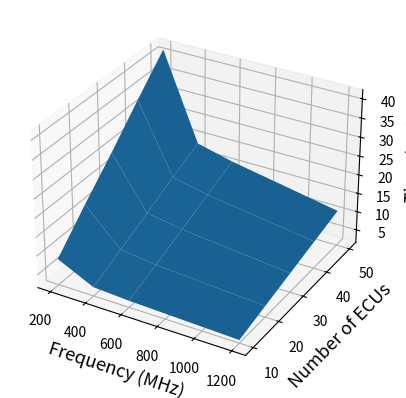

This chart was generated by the following Python code:
from matplotlib import pyplot as plt
import numpy as np
from scipy import interpolate

#定义坐标轴
fig = plt.figure()
ax1 = plt.axes(projection='3d')

#定义三维数据
originTimeConsumpt = [[[7740, 9040, 8700, 8090, 8780, 8650, 8150, 8670, 8750, 8660, 8740, 8740, 8150, 8590, 8660, 8680, 8850, 9040, 8050, 8720, 7770, 7770, 8270, 8750, 8030, 8700, 8650, 8460, 7940, 8050, 8670, 8390, 8660, 8530, 8090, 8250, 8680, 8750, 8780, 8390, 8610, 9150, 8630, 8290, 8250, 8370, 8650, 8350, 8790, 8700], [3920, 3860, 4060, 3850, 3830, 4090, 3850, 4100, 4050, 3830, 4040, 3930, 3830, 3840, 4150, 3850, 4050, 4050, 4090, 3850, 3860, 3860, 3970, 4090, 3920, 4230, 3850, 3830, 3870, 3840, 3830, 4110, 3960, 4160, 3830, 3860, 3960, 4050, 3950, 3860, 3890, 3830, 3820, 3900, 3970, 3920, 3840, 3920, 3850, 3850], [3600, 2940, 3580, 3610, 3610, 3640, 2940, 2970, 2970, 3610, 3590, 3580, 2940, 3070, 3740, 3070, 3570, 3610, 3620, 2960, 2980, 3110, 3590, 3600, 3310, 2980, 3040, 3620, 3590, 3600, 3620, 3550, 3580, 3600, 3150, 3620, 3040, 3610, 3600, 3040, 3580, 2930, 2940, 3670, 3610, 3070, 3040, 3600, 3150, 3010], [2400, 2380, 2310, 2350, 2340, 2350, 2340, 2370, 2360, 2370, 2400, 2460, 2380, 2430, 2350, 2410, 2400, 2380, 2410, 2350, 2430, 2410, 2340, 2400, 2330, 2330, 2430, 2380, 2420, 2380, 2330, 2340, 2360, 2340, 2400, 2350, 2430, 2350, 2340, 2390, 2340, 2330, 2340, 2340, 2350, 2340, 2410, 2310, 2350, 2340]], [[17260, 17480, 16160, 16560, 16760, 17780, 16480, 16700, 17220, 17200, 16500, 16160, 17100, 17000, 17080, 16680, 15320, 17180, 16320, 17360, 15840, 17080, 16760, 17100, 17080, 17100, 15840, 17220, 17140, 16560, 17260, 16560, 16520, 15960, 17220, 17360, 17100, 16500, 16840, 16760, 18080, 17860, 17780, 17360, 16320, 17080, 17200, 17860, 17120, 15660], [7500, 7560, 7460, 8000, 7840, 7720, 7460, 7960, 7440, 7440, 7440, 7480, 7440, 7800, 7540, 7480, 7440, 7980, 7720, 7440, 7440, 7720, 7500, 7900, 7880, 7480, 7540, 7900, 7440, 7680, 7600, 7440, 7520, 7480, 7680, 7580, 7900, 7620, 7540, 8200, 7440, 7520, 7440, 8080, 7560, 7480, 7460, 7680, 7720, 7840], [5700, 6880, 5700, 6920, 6980, 5740, 5700, 7000, 5920, 5740, 6920, 7020, 5980, 6980, 5920, 6400, 5640, 6980, 7020, 5800, 5800, 6940, 7040, 6980, 6940, 6940, 7060, 5700, 7040, 7020, 7020, 6080, 5920, 5920, 7000, 6080, 6960, 6940, 6940, 5920, 5920, 6940, 6940, 5860, 5660, 5920, 6400, 6940, 5700, 6980], [4680, 4580, 4480, 4560, 4480, 4600, 4540, 4460, 4600, 4400, 4580, 4580, 4560, 4640, 4460, 4580, 4520, 4440, 4440, 4480, 4520, 4520, 4540, 4640, 4480, 4600, 4700, 4500, 4480, 4640, 4500, 4460, 4460, 4600, 4480, 4580, 4520, 4640, 4420, 4540, 4580, 4520, 4640, 4640, 4520, 4540, 4460, 4460, 4540, 4400]], [[24610, 22870, 24520, 23710, 24010, 25150, 24610, 25660, 24910, 24610, 25540, 24190, 25780, 24910, 24190, 25330, 24370, 24610, 24010, 24010, 25540, 25660, 25600, 23650, 24310, 23650, 25150, 25150, 24430, 22870, 25030, 25540, 25660, 22780, 23710, 24010, 26560, 25930, 25600, 25570, 25510, 27010, 25720, 25900, 25660, 24010, 27010, 24670, 27010, 24310], [11200, 11200, 11050, 11320, 11320, 11140, 11470, 11620, 11050, 11590, 11410, 11080, 11050, 11050, 11140, 11410, 11080, 11590, 11110, 11110, 11290, 11050, 11050, 11110, 11470, 11140, 11080, 12040, 11200, 11860, 11470, 11110, 11110, 11650, 11110, 11230, 11140, 11740, 11710, 11110, 11470, 11830, 11140, 11320, 11050, 11200, 11230, 11050, 11830, 11320], [10210, 10420, 8890, 10480, 10360, 10360, 10420, 10360, 10390, 10300, 8440, 10420, 8680, 10330, 8500, 10330, 10420, 10420, 10330, 10660, 10270, 10570, 8380, 8440, 8860, 10330, 10330, 10420, 8590, 10450, 10390, 10330, 8350, 8680, 10330, 9490, 8500, 8770, 10270, 8440, 10390, 10420, 10360, 8470, 8860, 8860, 8440, 10570, 8770, 10330], [6670, 6610, 6670, 6610, 6700, 6640, 6610, 6550, 6580, 6610, 6760, 6790, 6790, 6850, 6580, 6790, 6910, 6730, 6610, 6790, 6520, 6550, 6940, 6640, 6550, 6550, 6610, 6490, 6580, 6670, 6490, 6760, 6790, 6550, 6550, 6790, 6850, 6940, 6940, 6670, 6610, 6610, 6700, 6850, 6490, 6940, 6940, 6670, 6580, 6640]], [[33460, 33180, 34140, 32100, 33860, 33940, 33780, 33180, 33860, 34300, 35940, 33180, 32820, 34060, 31700, 34140, 31940, 31940, 34180, 34460, 33940, 34300, 34180, 34740, 32620, 34460, 35940, 32500, 33460, 32420, 34460, 33140, 33460, 33460, 33460, 34300, 34740, 33980, 32900, 32740, 32740, 31940, 32900, 32100, 30300, 31700, 34300, 33460, 32780, 31100], [14740, 14860, 14700, 15740, 15580, 15580, 16180, 15780, 14740, 14860, 15740, 14660, 15980, 14700, 14780, 15140, 14860, 14620, 15540, 14620, 15220, 15700, 15460, 15220, 14740, 14780, 15140, 15220, 15220, 15460, 15220, 15180, 15380, 14980, 14980, 14820, 14940, 14620, 15060, 16180, 15460, 15460, 15700, 15580, 14900, 15380, 15180, 14660, 14780, 14620], [13940, 13620, 13740, 11780, 11740, 13820, 13860, 13660, 13660, 11740, 13540, 11180, 13900, 11620, 13540, 13660, 13700, 13660, 13820, 13780, 11220, 11740, 11620, 11100, 13660, 13820, 13700, 11100, 13820, 13620, 13660, 13660, 12580, 13740, 13700, 11260, 13940, 13660, 13620, 14020, 11620, 13820, 11940, 13780, 11380, 13700, 13700, 11260, 14300, 13820], [9060, 8900, 8660, 8780, 8660, 8780, 9180, 9180, 8980, 8900, 8860, 8740, 9060, 8740, 8700, 8740, 8740, 8780, 8860, 8820, 8700, 8820, 8660, 8620, 8860, 8980, 8820, 8860, 9060, 8740, 8660, 8700, 8980, 9020, 8740, 8740, 9060, 8740, 8860, 9060, 8900, 9020, 8580, 8740, 8700, 8700, 8740, 8580, 9060, 9060]], [[39270, 42720, 40470, 44120, 42420, 42470, 42820, 44320, 43020, 41570, 41070, 42170, 42820, 39870, 44320, 42420, 44120, 41070, 43020, 40870, 37820, 39570, 38820, 42420, 43020, 42170, 42420, 40870, 41070, 40170, 39870, 39870, 42370, 39270, 40170, 41370, 39270, 39270, 43370, 42620, 42370, 40570, 40970, 37970, 42720, 42620, 42670, 39270, 44870, 42370], [18420, 18420, 18370, 18620, 18370, 18320, 18970, 18970, 18520, 18970, 18420, 18470, 19570, 18370, 18370, 18270, 18220, 18370, 18370, 19370, 19420, 18270, 18620, 18270, 19320, 18270, 18370, 18870, 18320, 18970, 18920, 18520, 19370, 18520, 18620, 18220, 18370, 18520, 18720, 19570, 19370, 18270, 19170, 18570, 18470, 19220, 18770, 18670, 18920, 18370], [17070, 16970, 17370, 17820, 17170, 13820, 17220, 14320, 17020, 17270, 17070, 13820, 14020, 17070, 17220, 13920, 17370, 17070, 14870, 17220, 17170, 17220, 17220, 13770, 14670, 17220, 16870, 17120, 13920, 17620, 13820, 17020, 14020, 17170, 17070, 13920, 13920, 17120, 17070, 17220, 17370, 17120, 14320, 16870, 17620, 17220, 17470, 17020, 17270, 17820], [11020, 10820, 10920, 11020, 11020, 11020, 10820, 10920, 10720, 10820, 10820, 10870, 10720, 10770, 11270, 10870, 11270, 10820, 10770, 11020, 10970, 10970, 10770, 10870, 10970, 10870, 11220, 10920, 11120, 10970, 11170, 10970, 11170, 11170, 11070, 10820, 10770, 11020, 11170, 11420, 10770, 11170, 11370, 11070, 10870, 11020, 10970, 11420, 10820, 10820]]]

processTimeConsumpt = [
   [np.mean(j)/1000 for j in i] for i in originTimeConsumpt
]
print(processTimeConsumpt)

frequency = [200, 400, 600, 1200]
number = [10, 20, 30, 40, 50]
X, Y = np.meshgrid(frequency, number)
Z = np.array(processTimeConsumpt)

#作图
ax1.set_xlabel('Frequency (MHz)',fontsize=13)
ax1.set_ylabel('Number of ECUs',fontsize=13)
ax1.set_zlabel('Time (ms)',fontsize=13)
ax1.plot_surface(X,Y,Z)
fig.savefig('./LCCKE3Dcompare.eps',dpi=600,format='eps')
plt.show()